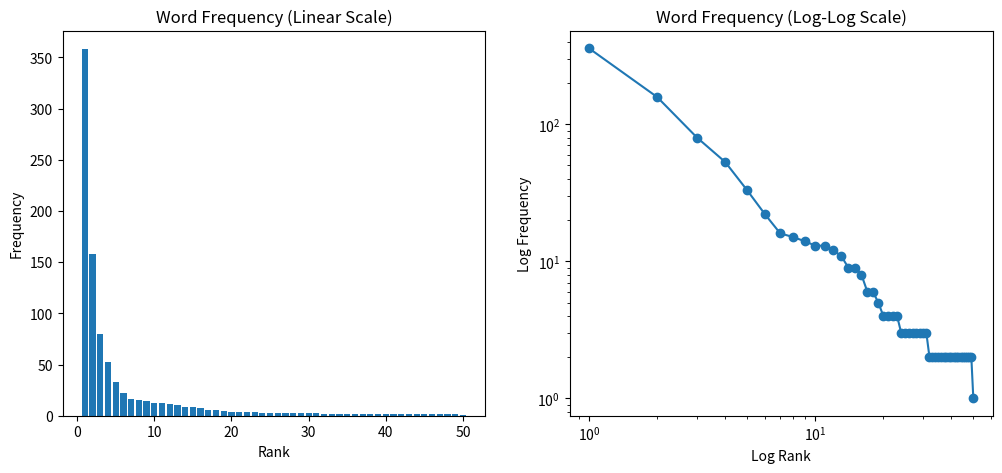

Generate this figure with matplotlib:
import random

def estimate_pi(n_samples):
    inside_circle = 0
    
    for _ in range(n_samples):
        x = random.random() # 0 ~ 1 사이
        y = random.random()
        
        # 원점(0,0)에서의 거리가 1 이하이면 원 안
        if x**2 + y**2 <= 1:
            inside_circle += 1
            
    return (inside_circle / n_samples) * 4

# 실험
for n in [100, 1000, 10000, 100000]:
    print(f"N={n}, Pi={estimate_pi(n):.5f}")

corpus = "I am a boy and I am a student".split()

def calc_bigram_prob(prev, word, corpus):
    # TODO: 조건부 확률 P(word|prev) 계산
    # P(word|prev) = Count(prev, word) / Count(prev)
    
    bigram_count = 0
    prev_count = 0
    
    for i in range(len(corpus) - 1):
        if corpus[i] == prev:
            prev_count += 1
            if corpus[i+1] == word:
                bigram_count += 1
                
    if prev_count == 0:
        return 0
    return bigram_count / prev_count

print(f"P(a|am) = {calc_bigram_prob('am', 'a', corpus)}")
print(f"P(student|a) = {calc_bigram_prob('a', 'student', corpus)}")

import numpy as np
import matplotlib.pyplot as plt

# Zipf 분포 생성 (a=1.5)
zipf_data = np.random.zipf(a=1.5, size=1000)

# 상위 50개만 시각화
from collections import Counter
counts = Counter(zipf_data)
sorted_counts = sorted(counts.items(), key=lambda x: x[1], reverse=True)[:50]

ranks = range(1, len(sorted_counts)+1)
freqs = [x[1] for x in sorted_counts]

plt.figure(figsize=(12, 5))
plt.subplot(1, 2, 1)
plt.bar(ranks, freqs)
plt.title("Word Frequency (Linear Scale)")
plt.xlabel("Rank")
plt.ylabel("Frequency")

plt.subplot(1, 2, 2)
plt.loglog(ranks, freqs, marker='o')
plt.title("Word Frequency (Log-Log Scale)")
plt.xlabel("Log Rank")
plt.ylabel("Log Frequency")
plt.show()

def monty_hall(strategy='stay', n_trials=1000):
    wins = 0
    
    for _ in range(n_trials):
        doors = [0, 0, 1] # 1 is Car
        random.shuffle(doors)
        
        choice = random.randint(0, 2)
        
        # 사회자가 염소 문을 연다 (내가 고른 것 제외, 차가 있는 것 제외)
        # 남은 문 중 차가 있는 문을 선택하면 승리
        
        if strategy == 'stay':
            if doors[choice] == 1:
                wins += 1
        elif strategy == 'switch':
            # 내가 고르지 않은 나머지 두 문 중 하나는 염소임. 
            # 사회자가 그 염소 문을 열어줌.
            # 내가 바꾼 문에 차가 있으려면? -> 애초에 내가 염소를 골랐으면 됨.
            if doors[choice] == 0:
                wins += 1
                
    return wins / n_trials

print(f"Win Rate (Stay): {monty_hall('stay') * 100:.2f}%")
print(f"Win Rate (Switch): {monty_hall('switch') * 100:.2f}%")